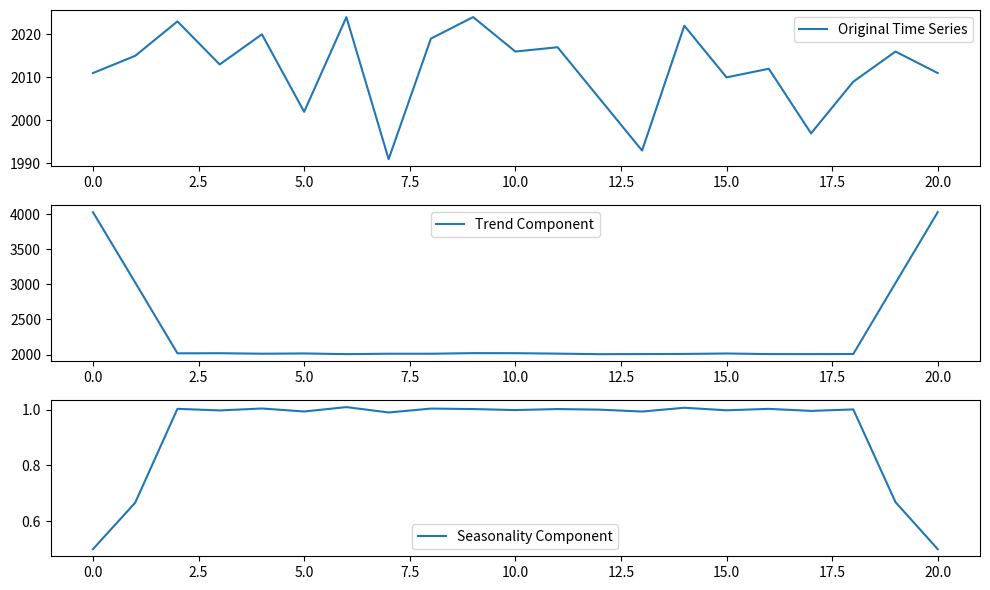

Python code for this plot:
import matplotlib.pyplot as plt

def estimate_trend(y, d):
    n = len(y)
    trend = [0]*n
    for t in range(n):
        if d % 2 == 1:  # odd d
            sum_y = sum(y[max(0, t-d//2):min(n, t+d//2+1)])
            count = min(t+1, n-t, d)
        else:  # even d
            sum_y = sum(y[max(0, t-d//2+1):min(n, t+d//2+1)])
            count = min(t+1, n-t, d)
        trend[t] = sum_y / count
    return trend

def estimate_seasonality(y, d, trend):
    n = len(y)
    seasonality = [0]*n
    for t in range(n):
        seasonality[t] = y[t] / trend[t]
    return seasonality

# Example usage:
y = [2011,
2015,
2023,
2013,
2020,
2002,
2024,
1991,
2019,
2024,
2016,
2017,
2005,
1993,
2022,
2010,
2012,
1997,
2009,
2016,
2011,
]
 # Time series data
d = 3  # Number of seasons (odd)
# d = 4  # Number of seasons (even)

trend = estimate_trend(y, d)
seasonality = estimate_seasonality(y, d, trend)
# Plotting
plt.figure(figsize=(10, 6))

plt.subplot(3, 1, 1)
plt.plot(y, label='Original Time Series')
plt.legend()

plt.subplot(3, 1, 2)
plt.plot(trend, label='Trend Component')
plt.legend()

plt.subplot(3, 1, 3)
plt.plot(seasonality, label='Seasonality Component')
plt.legend()

plt.tight_layout()
plt.show()



